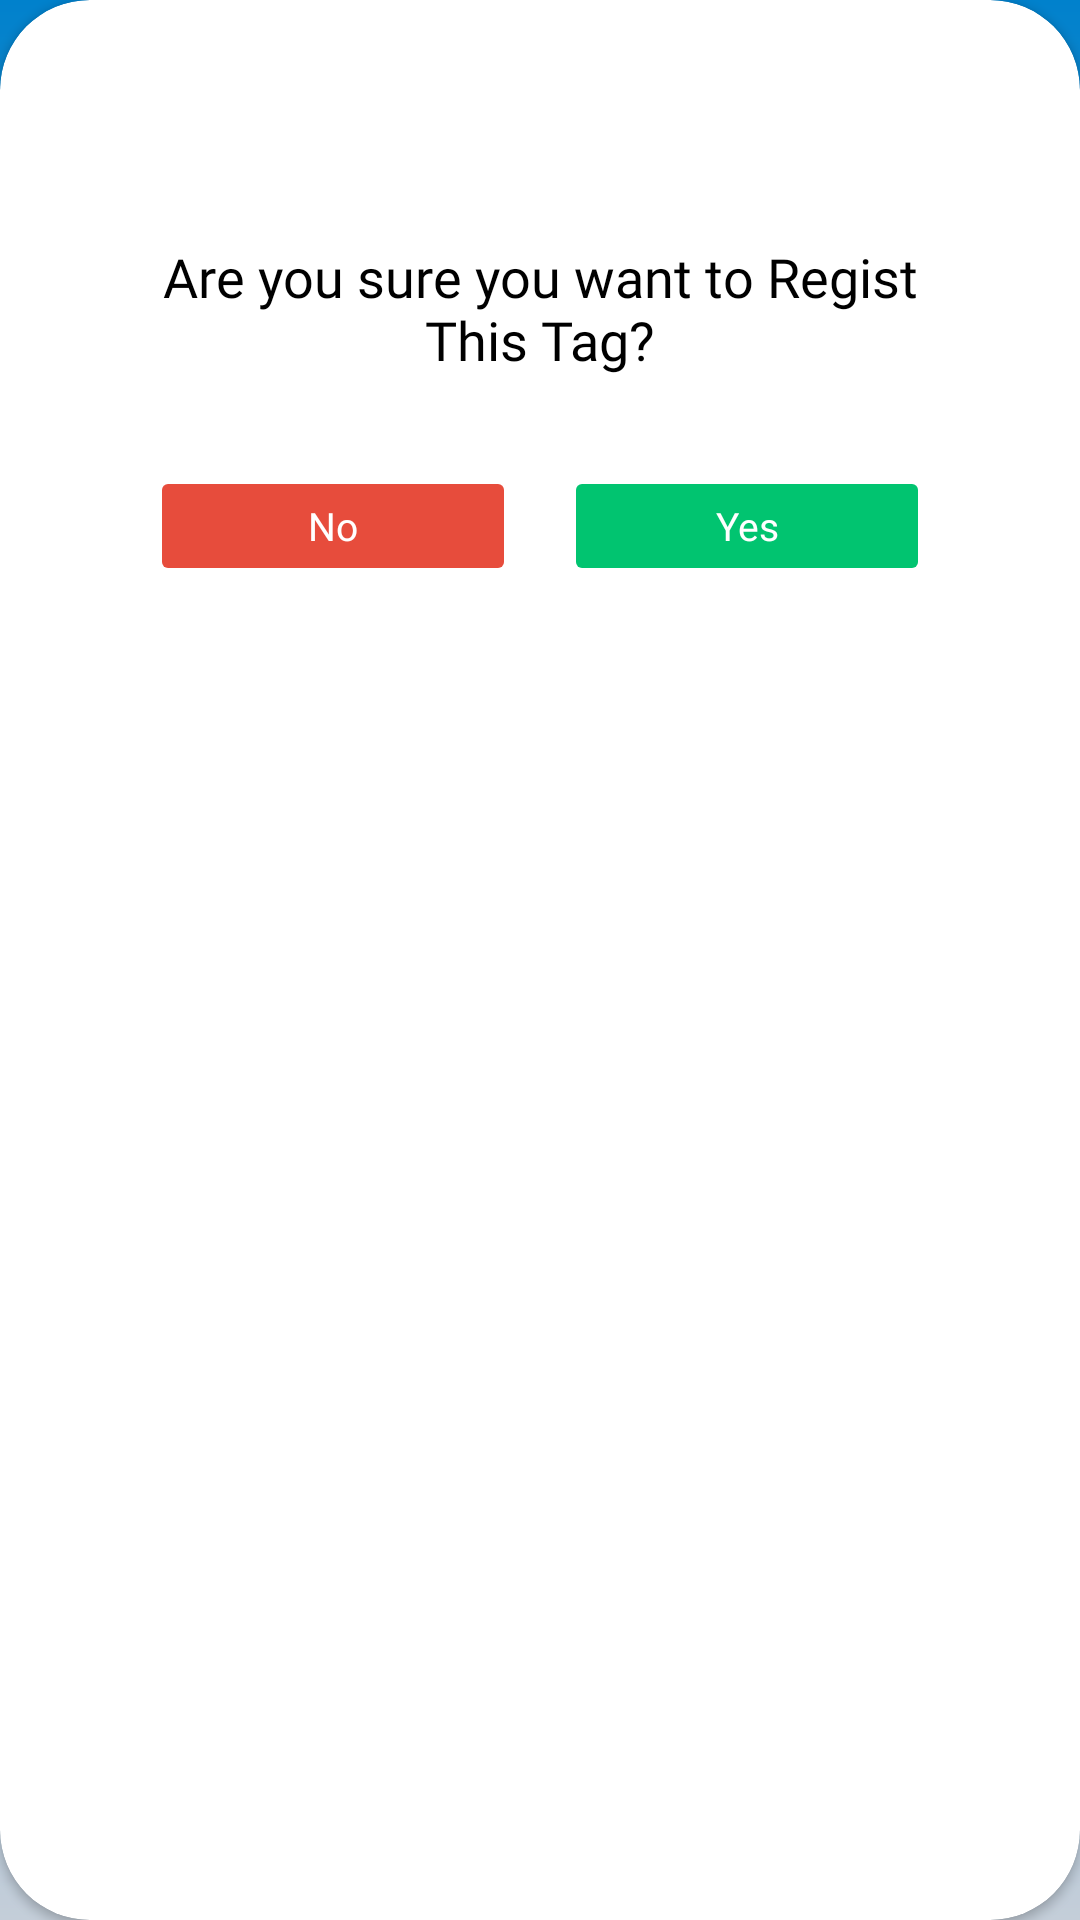

Here is an Android app screen rendered from its layout file. Give the layout XML and the strings, colors and styles it references.
<!-- AndroidManifest.xml: application theme Theme.Inventory_control -->
<!-- res/layout/dialog_regist.xml -->
<?xml version="1.0" encoding="utf-8"?>
<androidx.cardview.widget.CardView
    android:layout_width="match_parent"
    android:layout_height="wrap_content"
    xmlns:android="http://schemas.android.com/apk/res/android"
    xmlns:app="http://schemas.android.com/apk/res-auto"
    app:cardCornerRadius="30dp"
    android:elevation="10dp"
    android:layout_margin="40dp"
    app:cardBackgroundColor="@color/white">

    <LinearLayout
        android:layout_width="match_parent"
        android:layout_height="match_parent"
        android:layout_gravity="center"
        android:orientation="vertical"
        android:padding="20dp">

        <ImageView
            android:layout_width="50dp"
            android:layout_height="50dp"
            android:layout_gravity="center"
            android:src="@drawable/ic_warning"/>

        <TextView
            android:layout_width="wrap_content"
            android:layout_height="wrap_content"
            android:paddingHorizontal="20dp"
            android:paddingTop="10dp"
            android:text="Are you sure you want to Regist This Tag?"
            android:textSize="18sp"
            android:fontFamily="@font/raleway_bold"
            android:textAlignment="center"
            android:textColor="@color/black"/>

        <LinearLayout
            android:layout_width="match_parent"
            android:layout_height="wrap_content"
            android:layout_marginTop="30dp"
            android:orientation="horizontal"
            android:paddingLeft="30dp"
            android:paddingRight="30dp"
            android:weightSum="2">

            <Button
                android:id="@+id/btnNo"
                android:layout_width="wrap_content"
                android:layout_height="40dp"
                android:layout_marginEnd="8dp"
                android:layout_weight="1"
                android:backgroundTint="@color/merah"
                android:fontFamily="@font/raleway_bold"
                android:stateListAnimator="@null"
                android:text="No"
                android:textAllCaps="false"
                android:textColor="@color/white"
                android:textSize="13dp"
                app:cornerRadius="20dp" />

            <Button
                android:id="@+id/btnYes"
                android:layout_width="wrap_content"
                android:layout_height="40dp"
                android:layout_marginStart="8dp"
                android:layout_weight="1"
                android:fontFamily="@font/raleway_bold"
                android:backgroundTint="#01C470"
                android:stateListAnimator="@null"
                android:text="Yes"
                android:textAllCaps="false"
                android:textColor="@color/white"
                android:textSize="13dp"
                app:cornerRadius="20dp" />
        </LinearLayout>
    </LinearLayout>
</androidx.cardview.widget.CardView>
<!-- resources referenced by this layout -->
<resources>
  <color name="black">#FF000000</color>
  <color name="merah">#E74C3C</color>
  <color name="white">#FFFFFFFF</color>
  <style name="Theme.Inventory_control" parent="Theme.MaterialComponents.DayNight.NoActionBar">
          <item name="android:windowBackground">@drawable/bg_launch</item>
  
          <item name="android:windowFullscreen">true</item>
          <item name="android:windowContentOverlay">@null</item>
  
          <item name="android:windowSplashScreenBackground" tools:targetApi="31">@color/bg</item>
          <item name="android:windowSplashScreenAnimatedIcon" tools:targetApi="31">@android:color/transparent</item>
      </style>
  <!-- drawable bg_launch (drawable) -->
  <?xml version="1.0" encoding="utf-8"?>
  <shape xmlns:android="http://schemas.android.com/apk/res/android">
      <gradient
          android:startColor="#0181CC"
          android:endColor="#C4CED9"
          android:angle="200"
          android:type="linear" />
  </shape>
  <color name="bg">#F4F7F9</color>
</resources>
